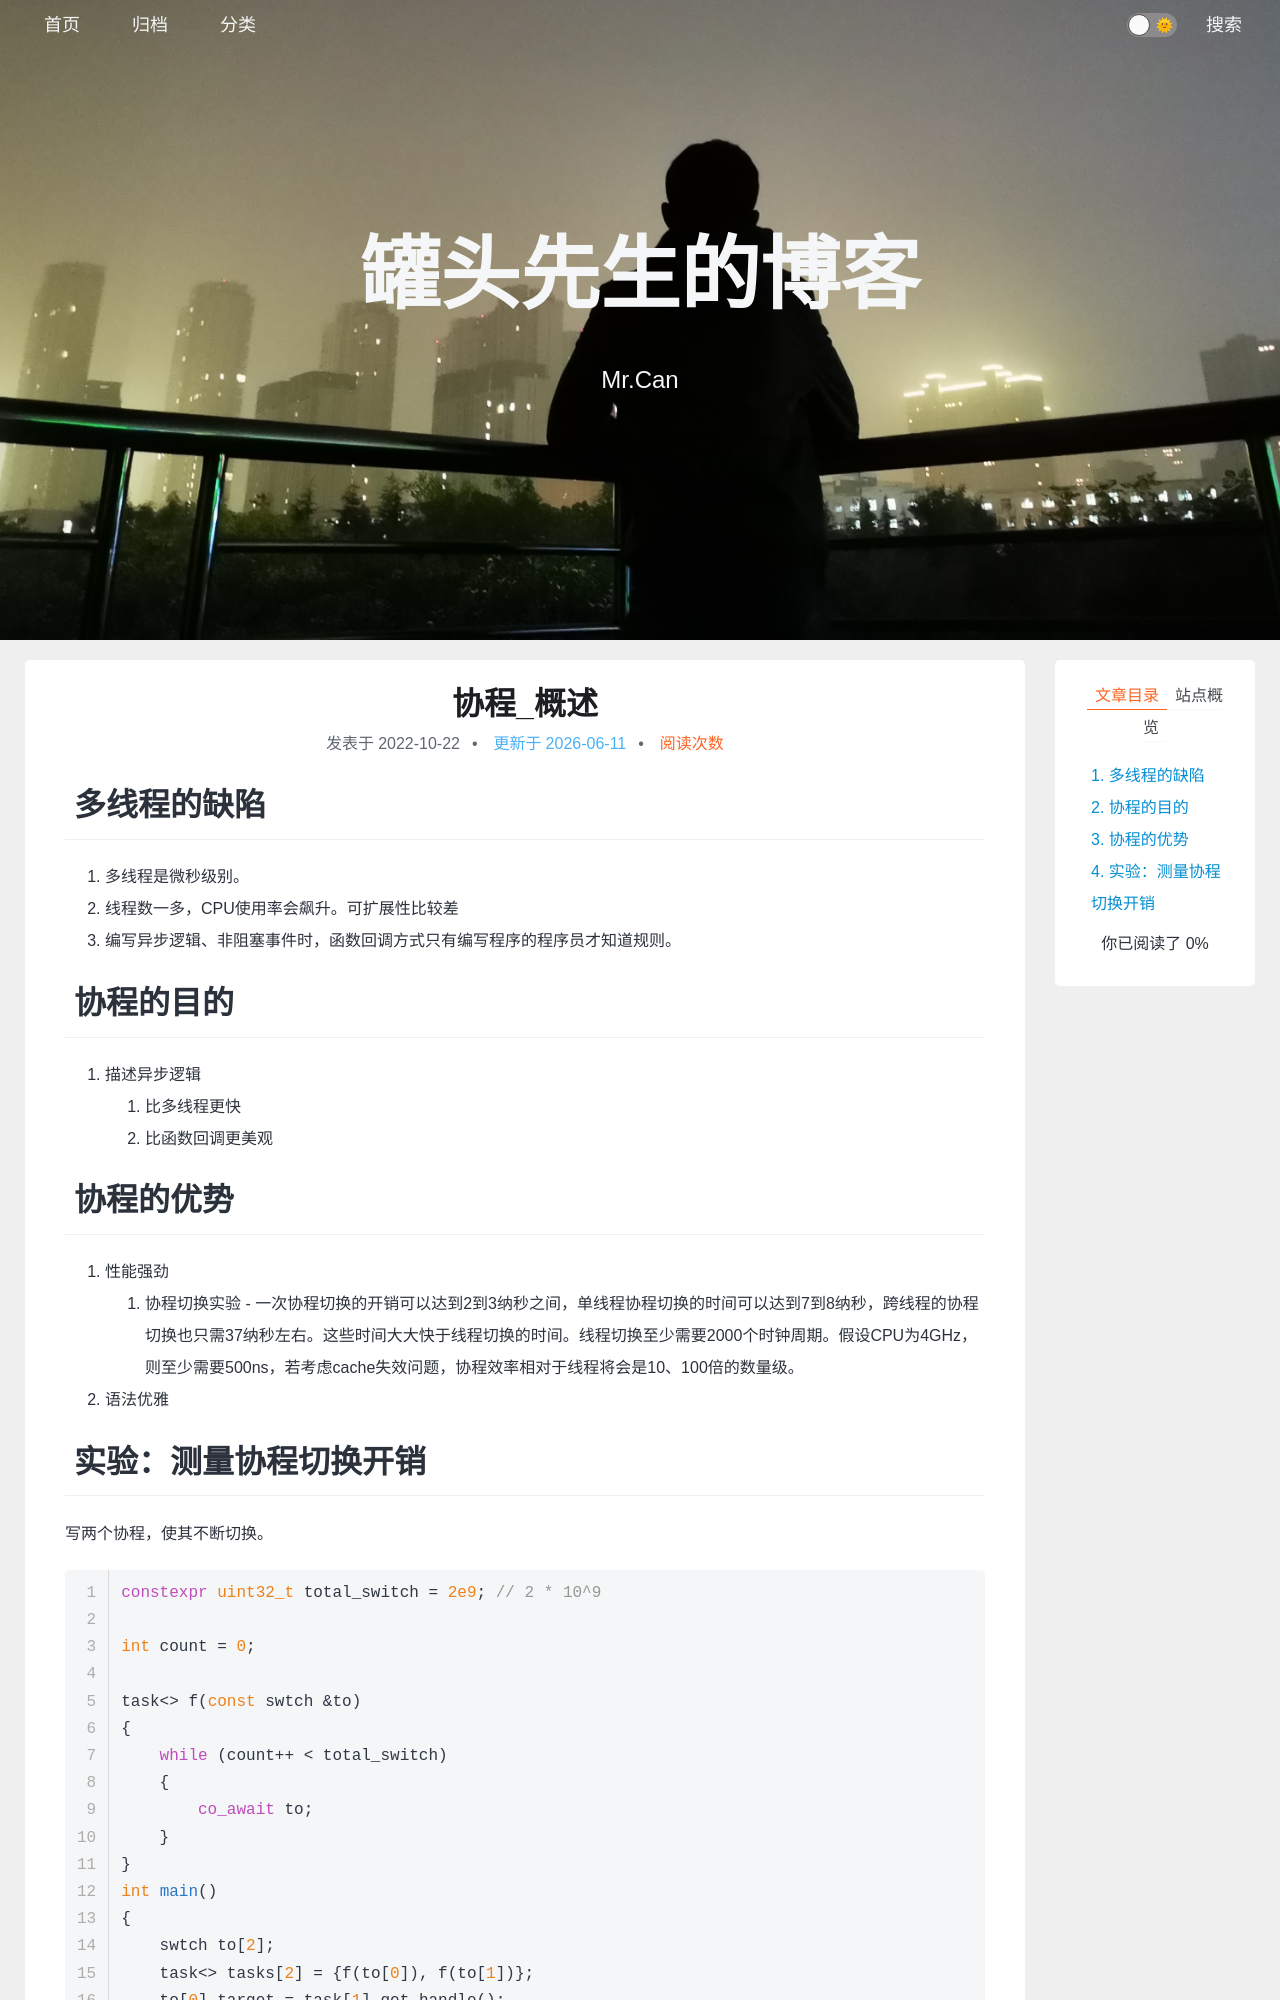

repository: xing-cg/xing-cg.github.io · page: 多线程/协程_概述/index.html · generator: jekyll

---
title: 协程_概述
categories:
  - - 操作系统
    - 多线程
tags: 
date: 2022/10/22
updated: 
comments: 
published:
---
# 多线程的缺陷

1. 多线程是微秒级别。
2. 线程数一多，CPU使用率会飙升。可扩展性比较差
3. 编写异步逻辑、非阻塞事件时，函数回调方式只有编写程序的程序员才知道规则。
# 协程的目的
1. 描述异步逻辑
    1. 比多线程更快
    2. 比函数回调更美观
# 协程的优势
1. 性能强劲
    1. 协程切换实验 - 一次协程切换的开销可以达到2到3纳秒之间，单线程协程切换的时间可以达到7到8纳秒，跨线程的协程切换也只需37纳秒左右。这些时间大大快于线程切换的时间。线程切换至少需要2000个时钟周期。假设CPU为4GHz，则至少需要500ns，若考虑cache失效问题，协程效率相对于线程将会是10、100倍的数量级。
2. 语法优雅
